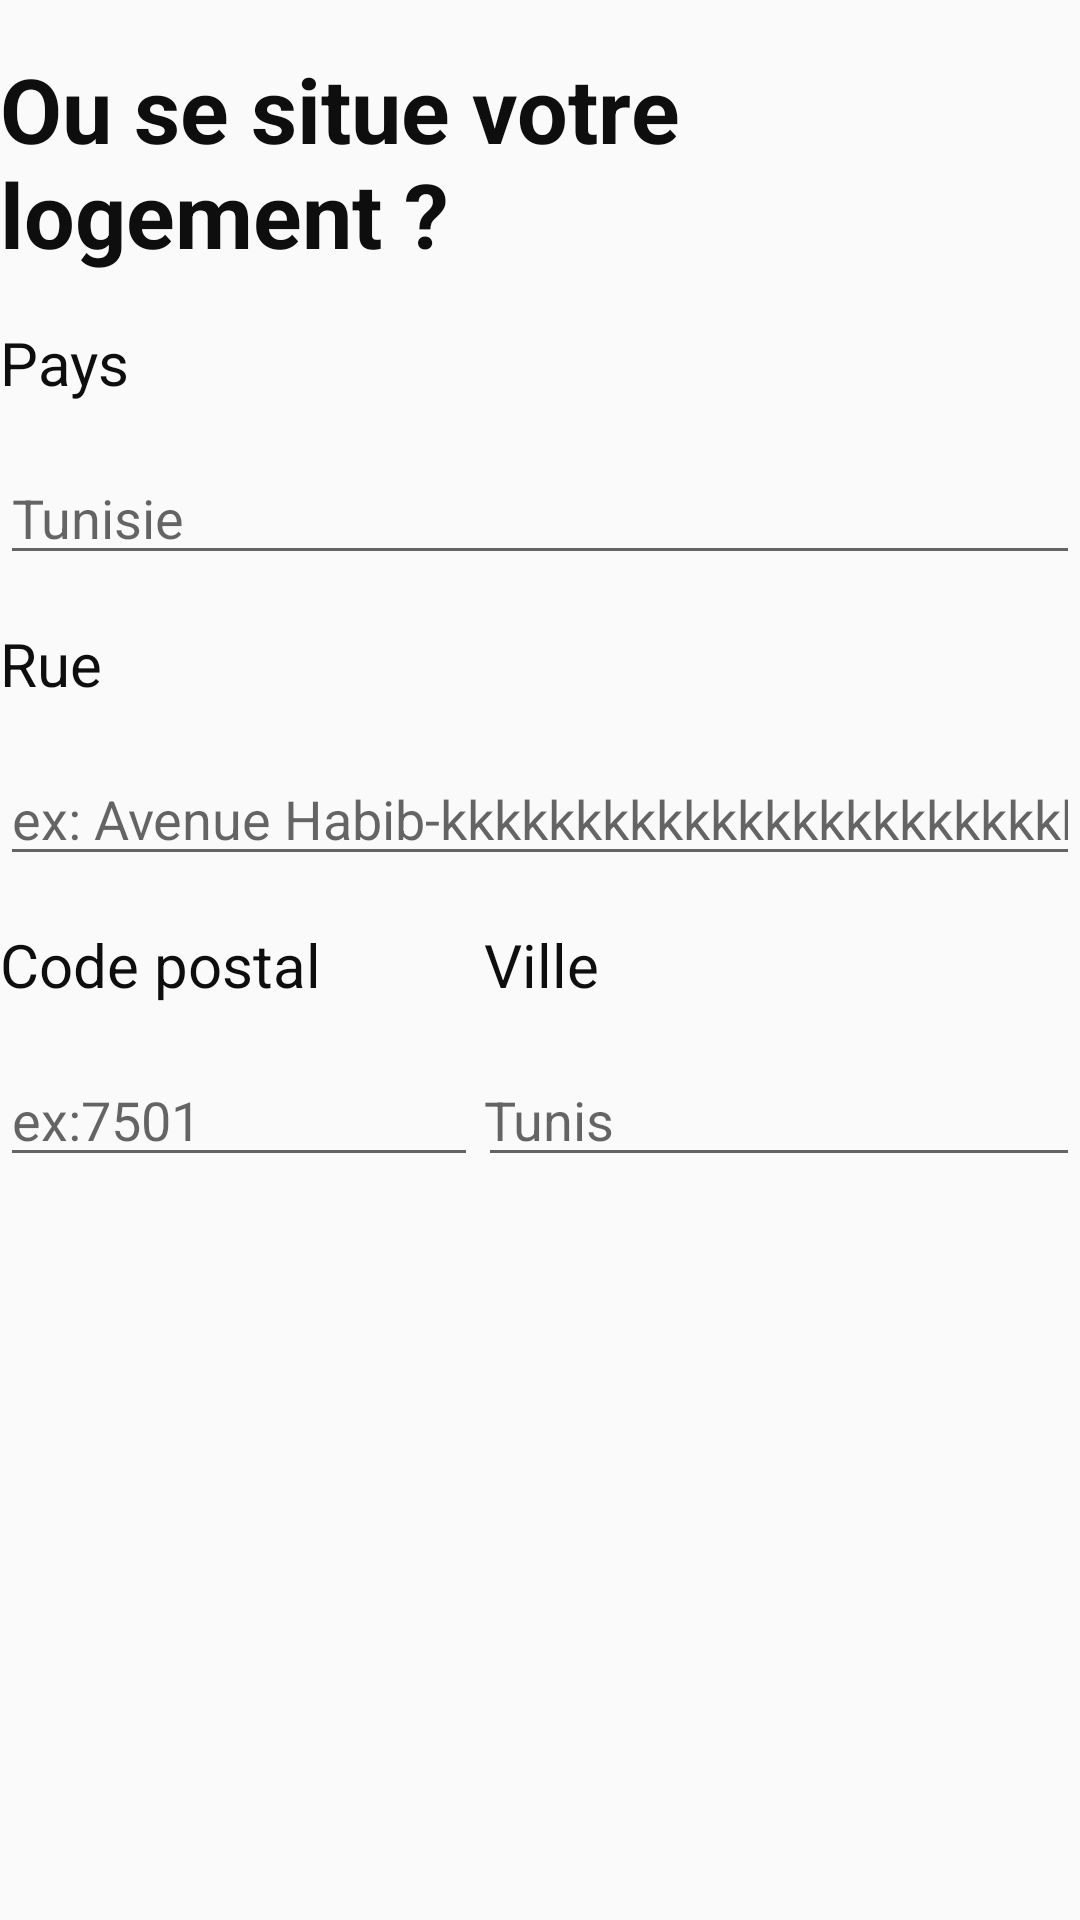

Android layout source for this screen:
<!-- AndroidManifest.xml: application theme AppTheme -->
<!-- res/layout/fragment_adding_annonce_2.xml -->
<?xml version="1.0" encoding="utf-8"?>
<LinearLayout xmlns:android="http://schemas.android.com/apk/res/android"
    xmlns:app="http://schemas.android.com/apk/res-auto"
    xmlns:tools="http://schemas.android.com/tools"
    android:layout_width="match_parent"
    android:layout_height="match_parent"
    android:orientation="vertical"
    android:layout_marginTop="@dimen/fab_margin"
    android:layout_marginLeft="@dimen/fab_margin"
    android:layout_marginBottom="@dimen/fab_margin"
    android:layout_marginRight="@dimen/fab_margin"
    tools:context="com.hostandguest.sim.hostandguest.SignIn.homeActivity.AddAnnonce2Activity">


    <TextView
        android:layout_alignParentTop="true"
        android:layout_centerHorizontal="true"
        android:textColor="@color/black"
        android:textStyle="bold"
        android:textSize="30dp"
        android:layout_width="wrap_content"
        android:layout_height="wrap_content"
        android:layout_marginTop="@dimen/fab_margin"
        android:text="Ou se situe votre logement ?" />

    <TextView
        android:id="@+id/textView7"
        android:textSize="20dp"
        android:textColor="@color/black"
        android:layout_marginTop="@dimen/fab_margin"
        android:layout_width="wrap_content"
        android:layout_height="wrap_content"
        android:text="Pays" />

    <EditText
        android:id="@+id/edtCountry"
        android:layout_width="match_parent"
        android:layout_height="wrap_content"
        android:layout_marginTop="@dimen/fab_margin"
        android:inputType="textPersonName"
        android:hint="Tunisie" />

    <TextView
        android:textSize="20dp"
        android:textColor="@color/black"
        android:layout_marginTop="@dimen/fab_margin"
        android:layout_width="wrap_content"
        android:layout_height="wrap_content"
        android:text="Rue" />

    <EditText
        android:id="@+id/edtStreet"
        android:layout_width="wrap_content"
        android:layout_height="wrap_content"
        android:layout_marginTop="@dimen/fab_margin"
        android:inputType="textPersonName"
        android:maxLines="2"
        android:hint="ex: Avenue Habib-kkkkkkkkkkkkkkkkkkkkkkkkkkkkkkkkkkkkkkkkkkkkkkkkkkkkkkkkkkkkkkkkkkkkkkkk" />
<TableLayout
    android:layout_width="match_parent"
    android:layout_height="wrap_content">
    <TableRow
        android:layout_weight="1">
        <TextView
            android:id="@+id/textView9"
            android:layout_width="wrap_content"
            android:layout_height="wrap_content"
            android:textSize="20dp"
            android:textColor="@color/black"
            android:layout_marginTop="@dimen/fab_margin"
            android:layout_weight="0.25"
            android:paddingRight="2dp"
            android:text="Code postal" />
        <TextView
            android:id="@+id/textView10"
            android:layout_width="wrap_content"
            android:layout_height="wrap_content"
            android:textSize="20dp"
            android:layout_weight="0.75"
            android:paddingLeft="2dp"
            android:textColor="@color/black"
            android:layout_marginTop="@dimen/fab_margin"
            android:text="Ville" />
    </TableRow>
    <TableRow
        android:layout_weight="1">

        <EditText
            android:id="@+id/edtCodePostal"
            android:layout_width="match_parent"
            android:layout_height="wrap_content"
            android:layout_marginTop="@dimen/fab_margin"
            android:inputType="textPersonName"
            android:hint="ex:7501"
            android:paddingRight="2dp"
            android:layout_weight="0.25"/>

        <EditText
            android:paddingLeft="2dp"
            android:id="@+id/edtVille"
            android:layout_width="match_parent"
            android:layout_height="wrap_content"
            android:layout_marginTop="@dimen/fab_margin"
            android:inputType="textPersonName"
            android:hint="Tunis"
            android:layout_weight="0.75"/>
    </TableRow>
</TableLayout>






</LinearLayout>
<!-- resources referenced by this layout -->
<resources>
  <color name="black">#0e0e0e</color>
  <dimen name="fab_margin">16dp</dimen>
  <style name="AppTheme" parent="Theme.AppCompat.Light.NoActionBar">
          
          <item name="colorPrimary">@color/colorPrimary</item>
          <item name="colorPrimaryDark">@color/colorPrimaryDark</item>
          <item name="colorAccent">@color/colorAccent</item>
      </style>
  <color name="colorPrimary">#2E7D32</color>
  <color name="colorPrimaryDark">#1B5E20</color>
  <color name="colorAccent">#388e3c</color>
</resources>
